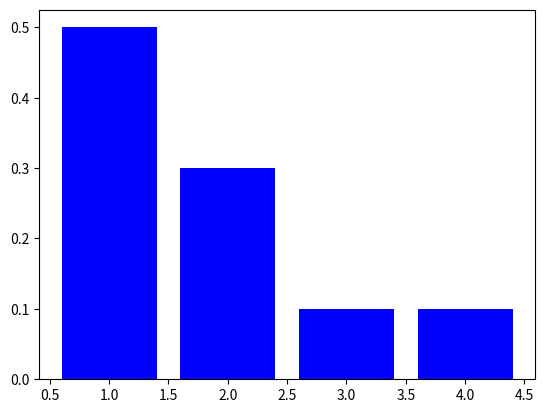

Write Python code to recreate this figure.
import numpy as np
import numpy.random as sim
import matplotlib.pyplot as plt


def F(u):  # F=Fx^-1
    y = 1 * (u < 1 / 5) + 2 * (1 / 5 <= u) * (u < 7 / 10) + 3 * (7 / 10 <= u) * (u < 19 / 20) + 4 * (u > 19 / 20)
    return y


def G(u):  # F=FY^-1nssemble de définition
    x = np.where(u > 1, 0,u)
    return -np.log(1 - x) / 2


N = 10  # la taille de l'echantillon

U = sim.ranf((N,))  # loi uniforme sur [0,1]
print(U)
X = F(U)
print(X)
V = sim.ranf((N,))  # loi uniforme sur [0,1]

Y = G(V)
Z = Y ** X

frq = np.arange(0, 4, dtype=float)
for i in range(0, 4):
    frq[i] = np.sum(1 * (X == i + 1)) / N

larg = 0.8  # lar rectangles
ax1 = np.array([1, 2, 3, 4])
hoistX = plt.bar(ax1, frq, larg, color='b')
plt.show()

ME = np.mean(Z)
print(ME)
